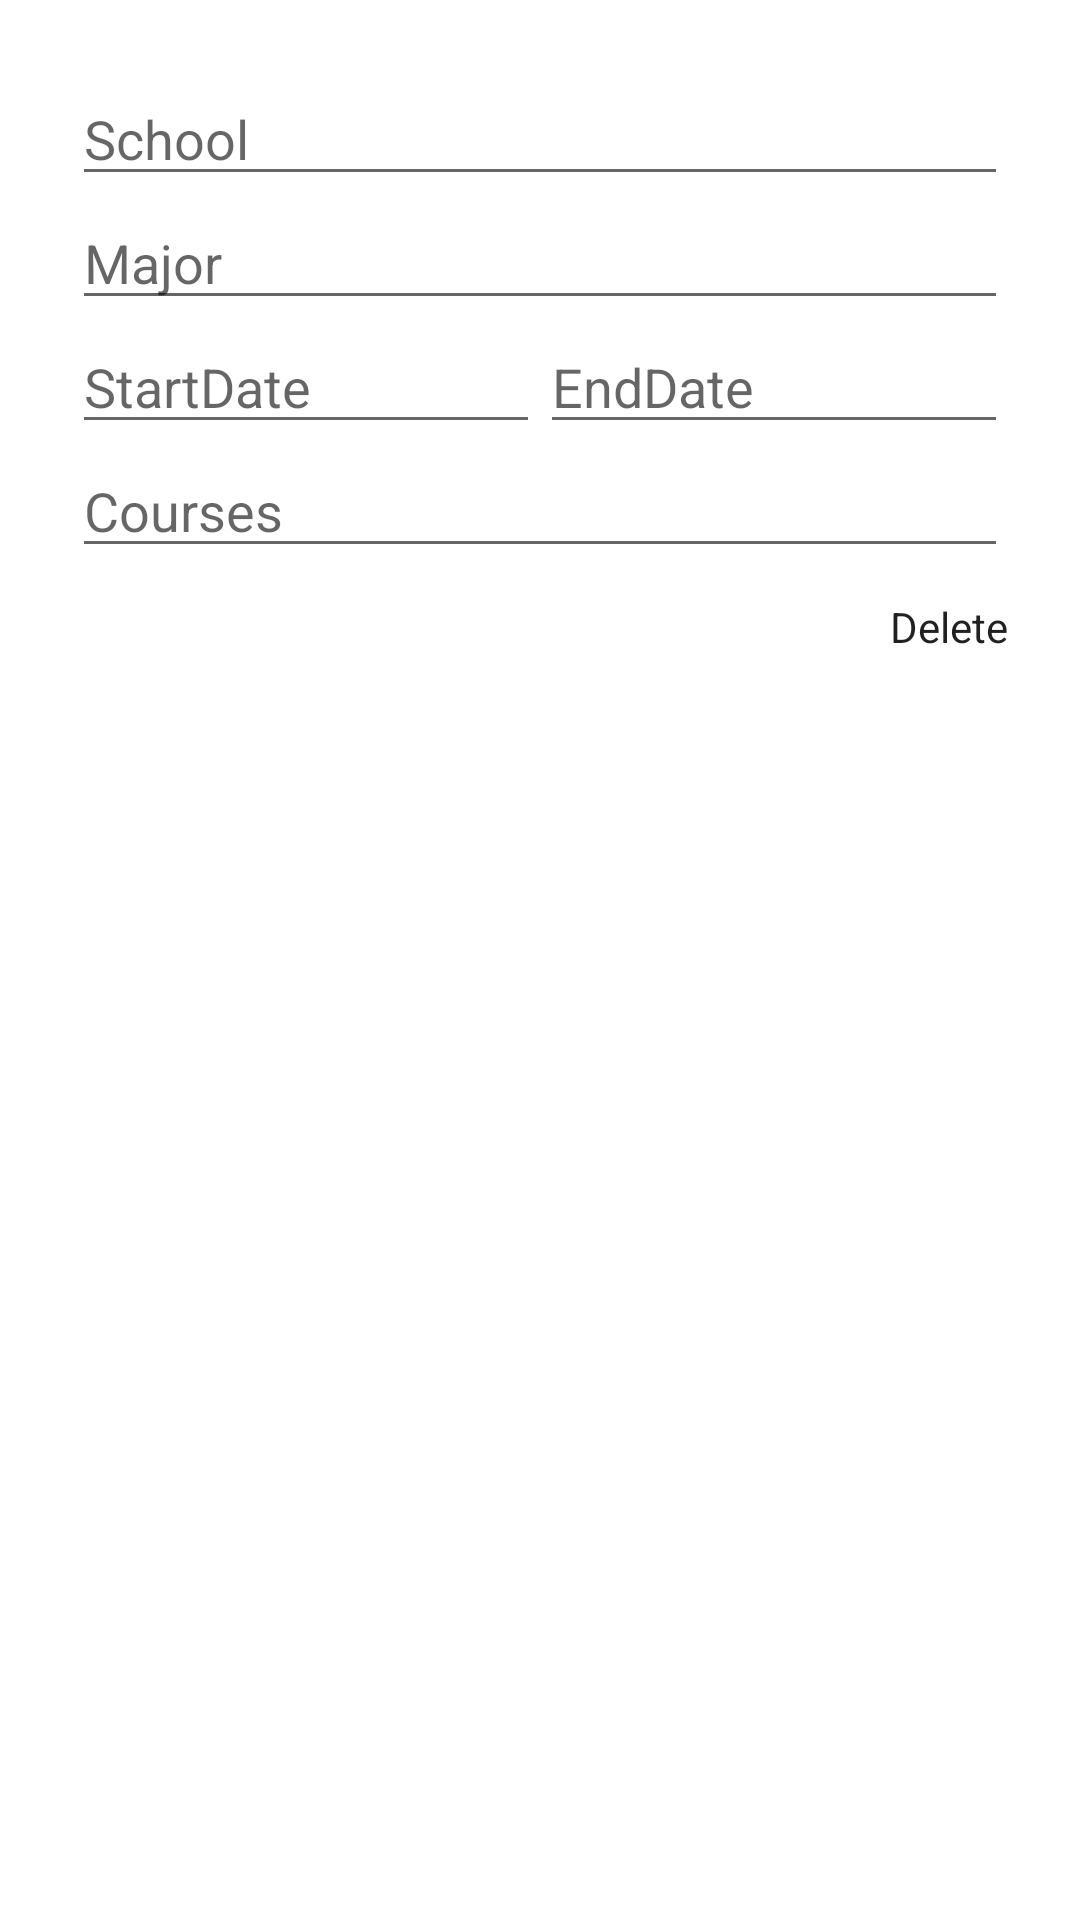

Produce the Android XML layout that renders to this screen, including the resource entries it uses.
<!-- AndroidManifest.xml: application theme AppTheme -->
<!-- res/layout/activity_education_edit.xml -->
<?xml version="1.0" encoding="utf-8"?>
<LinearLayout
    xmlns:android="http://schemas.android.com/apk/res/android"
    xmlns:app="http://schemas.android.com/apk/res-auto"
    xmlns:tools="http://schemas.android.com/tools"
    android:layout_width="match_parent"
    android:layout_height="match_parent"
    android:padding="24dp"
    android:orientation="vertical"
    tools:context="com.example.kerwinzhou.minilinkedin.EducationEditActivity">

    <EditText
        android:id="@+id/education_school"
        android:layout_width="match_parent"
        android:layout_height="wrap_content"
        android:hint="School"/>

    <EditText
        android:id="@+id/education_major"
        android:layout_width="match_parent"
        android:layout_height="wrap_content"
        android:hint="Major"/>

    <LinearLayout
        android:layout_width="match_parent"
        android:layout_height="wrap_content"
        android:orientation="horizontal">

        <EditText
            android:id="@+id/education_startDate"
            android:layout_width="0dp"
            android:layout_weight="1"
            android:layout_height="wrap_content"
            android:hint="StartDate"/>

        <EditText
            android:id="@+id/education_endDate"
            android:layout_width="0dp"
            android:layout_weight="1"
            android:layout_height="wrap_content"
            android:hint="EndDate"/>

    </LinearLayout>

    <EditText
        android:id="@+id/education_courses"
        android:layout_width="match_parent"
        android:layout_height="wrap_content"
        android:hint="Courses"/>
    <TextView
        android:id="@+id/education_edit_delete"
        android:layout_width="wrap_content"
        android:layout_height="wrap_content"
        android:layout_marginTop="@dimen/spacing_small"
        android:layout_gravity="right"
        android:text="Delete"
        style="@style/AppTheme.NoActionBar"/>

</LinearLayout>
<!-- resources referenced by this layout -->
<resources>
  <dimen name="spacing_small">10dp</dimen>
  <style name="AppTheme.NoActionBar">
          <item name="windowActionBar">false</item>
          <item name="windowNoTitle">true</item>
          <item name="android:windowDrawsSystemBarBackgrounds">true</item>
          <item name="android:statusBarColor">@android:color/holo_red_dark</item>
      </style>
</resources>
